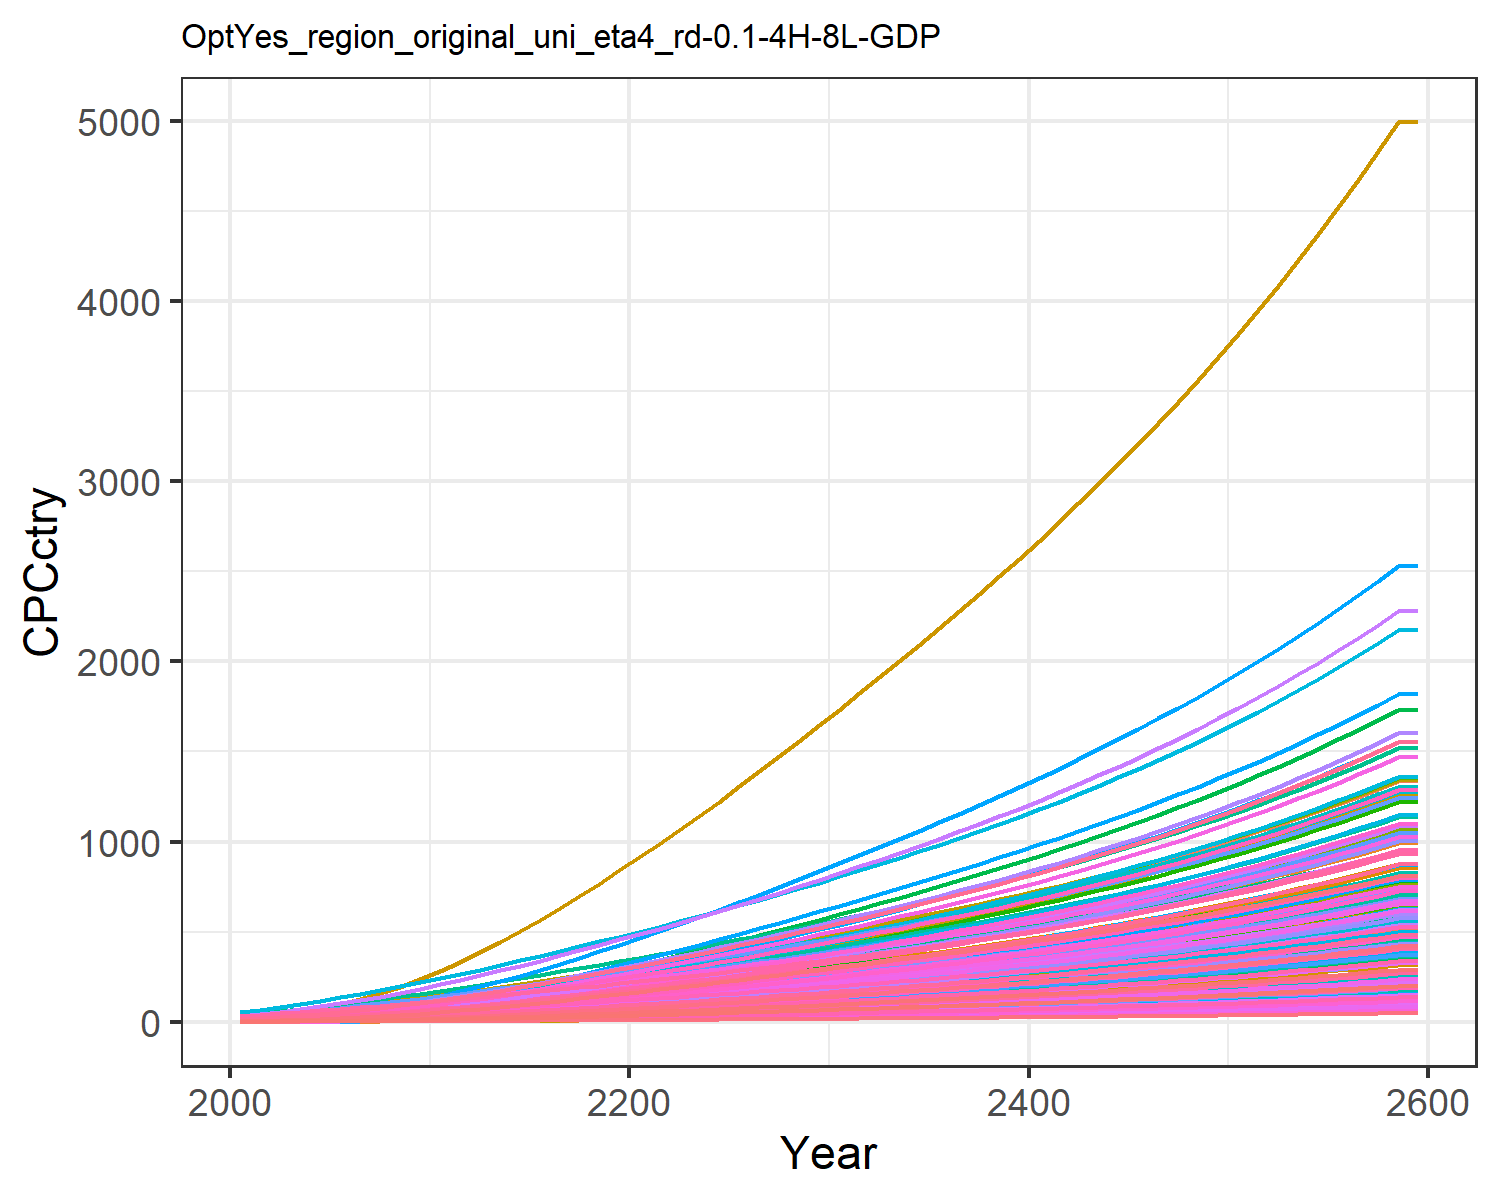

The data file committed next to this chart (first rows):
0.47799534880699657, 1.5172089596350464, 3.6587002052524857, 17.647131702112237, 8.017911542375288, 2.7352867630556976, 25.278795257021066, 28.205905369486054, 4.9567858294261535, 0.16857712759404087, 25.807752779485952, 0.5165520198965892, 0.42357364272332887, 0.9770088509658736, 5.938748996665168, 11.453028449161883, 12.049711835625262, 3.8997785351779353, 5.382383554541085, 3.243659915124978, 2.8791243062739316, 5.994985393343635, 7.058218048748718, 19.452832535313608
0.6281, 2.288, 4.708, 24.33, 11.22, 3.524, 30.46, 32.95, 6.379, 0.2545, 30.13, 0.7787, 0.6386, 1.281, 7.647, 15.79, 16.84, 5.023, 6.936, 4.533, 4.029, 8.382, 9.864, 25.5
0.943, 3.44, 6.614, 32.04, 15.23, 4.958, 37.44, 41.11, 8.96, 0.3828, 37.57, 1.169, 0.959, 1.918, 10.75, 20.79, 22.83, 7.064, 9.762, 6.141, 5.471, 11.36, 13.36, 38.16
1.345, 4.904, 8.863, 40.5, 19.87, 6.656, 44.6, 49.6, 12.01, 0.5463, 45.29, 1.665, 1.366, 2.727, 14.41, 26.27, 29.71, 9.477, 13.11, 7.989, 7.135, 14.79, 17.38, 54.22
1.853, 6.799, 11.49, 50, 25.13, 8.643, 51.99, 58.6, 15.56, 0.7583, 53.46, 2.307, 1.892, 3.743, 18.7, 32.43, 37.51, 12.3, 17.03, 10.08, 9.026, 18.68, 21.94, 74.4
2.464, 9.073, 14.52, 60.18, 30.97, 10.94, 59.69, 68.18, 19.67, 1.013, 62.14, 3.076, 2.522, 4.959, 23.65, 39.03, 46.14, 15.56, 21.57, 12.4, 11.12, 22.98, 26.97, 98.54
3.175, 11.65, 17.98, 70.97, 37.42, 13.57, 67.59, 78.26, 24.35, 1.302, 71.27, 3.946, 3.236, 6.369, 29.31, 46.01, 55.66, 19.3, 26.77, 14.95, 13.44, 27.73, 32.52, 126.5
3.996, 14.61, 21.84, 82.46, 44.45, 16.51, 75.74, 88.79, 29.58, 1.636, 80.8, 4.947, 4.058, 7.992, 35.63, 53.46, 66.03, 23.47, 32.58, 17.72, 15.97, 32.9, 38.57, 158.7
4.929, 17.96, 26.09, 94.64, 52.05, 19.75, 84.12, 99.76, 35.33, 2.013, 90.71, 6.079, 4.988, 9.83, 42.59, 61.35, 77.21, 28.06, 38.99, 20.72, 18.7, 38.47, 45.09, 195.2
5.99, 21.94, 30.51, 108.4, 60.16, 23.13, 92.17, 110.5, 41.33, 2.463, 100.4, 7.423, 6.093, 11.91, 49.84, 70.27, 89.14, 32.85, 45.67, 23.91, 21.61, 44.42, 52.04, 236.6
7.144, 26.33, 35.24, 123.3, 68.9, 26.76, 100.4, 121.7, 47.75, 2.962, 110.5, 8.91, 7.318, 14.18, 57.62, 79.91, 102, 37.99, 52.85, 27.34, 24.76, 50.82, 59.53, 281.5
8.497, 30.97, 40.23, 136.1, 77.3, 30.58, 108.2, 132.3, 54.52, 3.491, 120.1, 10.49, 8.617, 16.82, 65.8, 88.23, 114.3, 43.39, 60.41, 30.65, 27.77, 56.97, 66.72, 334.3
9.835, 35.85, 46.02, 152.1, 87.52, 35.02, 118.2, 145.9, 62.39, 4.05, 132.4, 12.14, 9.988, 19.44, 75.33, 98.64, 129.4, 49.69, 69.2, 34.67, 31.45, 64.46, 75.49, 386.3
11.27, 41.03, 51.99, 168.1, 97.88, 39.6, 127.8, 159.1, 70.49, 4.645, 144.3, 13.91, 11.45, 22.24, 85.14, 109, 144.6, 56.17, 78.25, 38.75, 35.17, 72.05, 84.37, 442.2
12.8, 46.49, 58.12, 184.1, 108.4, 44.31, 137.2, 172.2, 78.84, 5.275, 156.1, 15.78, 13, 25.21, 95.25, 119.5, 160.2, 62.84, 87.56, 42.91, 38.97, 79.79, 93.44, 501.6
14.4, 52.2, 64.55, 200.5, 119.2, 49.23, 146.5, 185.3, 87.59, 5.936, 167.9, 17.73, 14.62, 28.33, 105.8, 130.1, 176.1, 69.82, 97.31, 47.17, 42.86, 87.71, 102.7, 564.2
16.08, 58.14, 71.18, 217.1, 130.3, 54.32, 155.9, 198.5, 96.63, 6.627, 179.9, 19.77, 16.32, 31.59, 116.8, 140.9, 192.5, 77.03, 107.4, 51.54, 46.83, 95.82, 112.3, 629.7
17.77, 64.22, 78.01, 233.9, 141.3, 59.55, 165.1, 211.3, 105.9, 7.337, 191.5, 21.87, 18.07, 34.87, 128, 151.8, 208.7, 84.45, 117.7, 55.89, 50.78, 103.9, 121.7, 695.8
19.57, 70.59, 85.02, 251.4, 152.9, 64.91, 174.8, 224.8, 115.5, 8.082, 203.7, 24.07, 19.91, 38.38, 139.5, 163.3, 225.9, 92.06, 128.3, 60.5, 54.95, 112.4, 131.7, 766.6
21.43, 77.14, 92.19, 269.5, 164.8, 70.39, 184.6, 238.6, 125.3, 8.851, 216.2, 26.34, 21.81, 42.01, 151.4, 175.1, 243.5, 99.84, 139.1, 65.23, 59.23, 121.2, 142, 840.1
23.28, 83.65, 99.42, 287.2, 176.6, 75.93, 194.5, 252.5, 135.2, 9.617, 228.8, 28.61, 23.71, 45.63, 163.3, 186.7, 261.1, 107.7, 150, 69.94, 63.48, 129.9, 152.3, 913.5
25.14, 90.14, 106.7, 304.9, 188.4, 81.52, 204.6, 266.6, 145.2, 10.38, 241.6, 30.87, 25.61, 49.25, 175.3, 198.2, 278.6, 115.6, 161.1, 74.64, 67.72, 138.5, 162.5, 987.3
27.07, 96.57, 114.2, 323.2, 200.5, 87.24, 214.8, 280.9, 155.5, 11.15, 254.7, 33.12, 27.5, 52.99, 187.7, 210.2, 296.7, 123.8, 172.4, 79.51, 72.11, 147.5, 173.1, 1064
29.05, 103.3, 121.8, 342, 213.1, 93.06, 225.1, 295.6, 165.9, 11.94, 267.9, 35.46, 29.48, 56.83, 200.3, 222.5, 315.3, 132, 183.9, 84.51, 76.61, 156.7, 184, 1142
31.07, 110.1, 129.6, 361.2, 225.8, 98.99, 235.6, 310.4, 176.5, 12.76, 281.4, 37.87, 31.51, 60.72, 213, 235, 334.3, 140.5, 195.5, 89.61, 81.2, 166.1, 195.1, 1222
33.18, 117.2, 137.5, 381.4, 239.1, 105.1, 246.5, 325.9, 187.5, 13.62, 295.4, 40.37, 33.62, 64.8, 226.2, 248.2, 354.2, 149.1, 207.6, 94.94, 86, 176, 206.7, 1306
35.3, 124.4, 145.6, 401.7, 252.6, 111.3, 257.5, 341.5, 198.5, 14.48, 309.6, 42.89, 35.76, 68.88, 239.5, 261.5, 374.2, 157.9, 219.7, 100.3, 90.83, 185.8, 218.4, 1390
37.43, 131.6, 153.7, 422.1, 266.1, 117.5, 268.5, 357.3, 209.6, 15.35, 323.9, 45.44, 37.92, 72.97, 252.9, 274.9, 394.3, 166.7, 232, 105.7, 95.71, 195.8, 230.1, 1475
39.57, 138.9, 161.9, 442.6, 279.8, 123.8, 279.6, 373.3, 220.9, 16.23, 338.4, 48.01, 40.1, 77.07, 266.5, 288.4, 414.7, 175.7, 244.5, 111.2, 100.6, 205.8, 242, 1560
41.73, 146.2, 170.2, 463.4, 293.6, 130.2, 290.8, 389.5, 232.4, 17.11, 353.1, 50.6, 42.3, 81.18, 280.3, 302, 435.3, 184.7, 257.1, 116.7, 105.6, 216, 254, 1645
43.94, 153.7, 178.8, 484.8, 307.9, 136.7, 302.5, 406.3, 244.1, 18.03, 368.3, 53.26, 44.56, 85.38, 294.5, 316, 456.5, 194.1, 270, 122.4, 110.8, 226.5, 266.5, 1733
46.2, 161.4, 187.6, 506.8, 322.6, 143.5, 314.5, 423.7, 256.2, 18.96, 384.1, 55.97, 46.87, 89.65, 309.1, 330.4, 478.4, 203.7, 283.4, 128.3, 116.1, 237.3, 279.3, 1822
48.46, 169.1, 196.4, 528.9, 337.4, 150.3, 326.6, 441.2, 268.4, 19.89, 400, 58.69, 49.19, 93.92, 323.7, 344.9, 500.4, 213.3, 296.8, 134.2, 121.4, 248.1, 292.1, 1912
50.74, 176.8, 205.3, 551.2, 352.3, 157.2, 338.8, 459, 280.6, 20.84, 416, 61.43, 51.53, 98.21, 338.5, 359.6, 522.6, 223.1, 310.3, 140.2, 126.8, 259, 305.1, 2002
53.04, 184.5, 214.3, 573.9, 367.5, 164.1, 351.2, 477, 293.1, 21.79, 432.4, 64.2, 53.89, 102.5, 353.5, 374.5, 545.2, 233, 324.1, 146.2, 132.2, 270.1, 318.2, 2093
55.38, 192.4, 223.5, 597.1, 382.9, 171.2, 363.8, 495.5, 305.8, 22.76, 449, 67.01, 56.29, 106.9, 368.8, 389.7, 568.2, 243, 338.1, 152.4, 137.8, 281.4, 331.7, 2185
57.75, 200.4, 232.9, 620.7, 398.6, 178.4, 376.6, 514.3, 318.7, 23.75, 466.1, 69.86, 58.73, 111.3, 384.4, 405.2, 591.6, 253.3, 352.4, 158.7, 143.5, 292.9, 345.3, 2279
60.16, 208.5, 242.5, 644.8, 414.7, 185.8, 389.8, 533.6, 331.9, 24.75, 483.5, 72.75, 61.21, 115.8, 400.3, 421, 615.5, 263.8, 366.9, 165.1, 149.3, 304.7, 359.3, 2374
62.61, 216.7, 252.2, 669.4, 431.1, 193.4, 403.2, 553.4, 345.4, 25.77, 501.4, 75.7, 63.74, 120.4, 416.6, 437.2, 640, 274.5, 381.8, 171.6, 155.2, 316.7, 373.6, 2471
65.11, 225.1, 262.2, 694.7, 447.9, 201.1, 417, 573.7, 359.2, 26.81, 519.8, 78.7, 66.32, 125, 433.2, 453.8, 665, 285.4, 397, 178.4, 161.3, 329, 388.2, 2570
67.66, 233.6, 272.4, 720.5, 465.2, 209, 431, 594.5, 373.3, 27.87, 538.6, 81.76, 68.95, 129.7, 450.2, 470.8, 690.7, 296.6, 412.6, 185.2, 167.5, 341.6, 403.2, 2671
70.25, 242.3, 282.9, 747, 482.8, 217.1, 445.5, 615.9, 387.8, 28.96, 557.9, 84.88, 71.63, 134.5, 467.6, 488.2, 717, 308.1, 428.6, 192.3, 173.9, 354.5, 418.5, 2773
72.91, 251.1, 293.6, 774.2, 500.9, 225.3, 460.3, 637.8, 402.6, 30.07, 577.8, 88.07, 74.38, 139.4, 485.5, 506.1, 743.9, 319.9, 444.9, 199.5, 180.4, 367.7, 434.3, 2878
75.62, 260.2, 304.6, 802.1, 519.5, 233.8, 475.4, 660.4, 417.8, 31.2, 598.2, 91.33, 77.19, 144.3, 503.8, 524.4, 771.6, 331.9, 461.7, 207, 187.1, 381.2, 450.5, 2985
78.4, 269.4, 315.8, 830.7, 538.6, 242.6, 491, 683.7, 433.4, 32.36, 619.2, 94.67, 80.07, 149.4, 522.6, 543.3, 800.1, 344.3, 478.9, 214.6, 194, 395.1, 467.1, 3095
81.24, 278.9, 327.4, 860.1, 558.2, 251.5, 507, 707.5, 449.4, 33.56, 640.8, 98.08, 83.02, 154.6, 541.9, 562.7, 829.3, 357, 496.6, 222.4, 201.1, 409.4, 484.1, 3207
84.15, 288.6, 339.3, 890.4, 578.4, 260.7, 523.4, 732.1, 465.9, 34.78, 663.1, 101.6, 86.05, 159.9, 561.8, 582.6, 859.4, 370.1, 514.8, 230.5, 208.4, 424.1, 501.7, 3322
87.14, 298.6, 351.5, 921.6, 599.1, 270.2, 540.5, 757.5, 482.8, 36.03, 686, 105.2, 89.15, 165.4, 582.2, 603.1, 890.3, 383.5, 533.5, 238.8, 215.9, 439.3, 519.8, 3440
90.22, 308.9, 364.1, 953.8, 620.5, 279.9, 558.2, 783.6, 500.2, 37.32, 709.6, 108.9, 92.35, 171, 603.2, 624.3, 922.1, 397.4, 552.7, 247.3, 223.6, 454.9, 538.3, 3562
93.39, 319.5, 377, 986.9, 642.5, 290, 576.3, 810.6, 518.1, 38.65, 734, 112.7, 95.64, 176.9, 624.8, 646.1, 954.9, 411.6, 572.5, 256.1, 231.5, 470.9, 557.5, 3687
96.65, 330.4, 390.4, 1021, 665.1, 300.3, 595.1, 838.3, 536.6, 40.02, 759.1, 116.6, 99.02, 182.8, 647, 668.5, 988.6, 426.2, 592.8, 265.2, 239.7, 487.4, 577.2, 3816
100, 341.5, 404.1, 1056, 688.5, 310.9, 614.4, 867, 555.6, 41.42, 785, 120.7, 102.5, 189, 669.9, 691.7, 1023, 441.3, 613.8, 274.5, 248.1, 504.5, 597.5, 3949
103.5, 353, 418.2, 1092, 712.5, 321.8, 634.2, 896.5, 575.2, 42.87, 811.7, 124.8, 106.1, 195.3, 693.5, 715.5, 1059, 456.8, 635.4, 284.1, 256.8, 522, 618.4, 4085
107, 364.8, 432.7, 1130, 737.3, 333.1, 654.7, 927, 595.3, 44.36, 839.3, 129.1, 109.8, 201.8, 717.8, 740.1, 1096, 472.8, 657.7, 294.1, 265.8, 540.1, 640, 4226
110.7, 377, 447.7, 1168, 762.9, 344.7, 675.7, 958.4, 616.1, 45.89, 867.7, 133.5, 113.6, 208.5, 742.8, 765.4, 1134, 489.3, 680.6, 304.3, 275, 558.7, 662.3, 4370
114.4, 389.5, 463.2, 1208, 789.2, 356.7, 697.4, 990.9, 637.5, 47.47, 897, 138, 117.5, 215.3, 768.7, 791.6, 1174, 506.3, 704.3, 314.8, 284.5, 577.9, 685.2, 4519
118.3, 402.3, 479.1, 1249, 816.4, 369.1, 719.7, 1024, 659.6, 49.09, 927.2, 142.7, 121.5, 222.4, 795.3, 818.5, 1214, 523.9, 728.6, 325.7, 294.3, 597.7, 708.9, 4672
122.3, 415.5, 495.6, 1291, 844.4, 381.8, 742.7, 1059, 682.4, 50.77, 958.4, 147.5, 125.7, 229.6, 822.8, 846.3, 1256, 542, 753.8, 336.9, 304.5, 618.1, 733.3, 4830
126.4, 429.1, 512.5, 1334, 873.4, 395, 766.4, 1094, 706, 52.5, 990.6, 152.4, 129.9, 237.1, 851.1, 875, 1299, 560.6, 779.8, 348.5, 314.9, 639.2, 758.5, 4992
126.4, 429.1, 512.5, 1334, 873.4, 395, 766.4, 1094, 706, 52.5, 990.6, 152.4, 129.9, 237.1, 851.1, 875, 1299, 560.6, 779.8, 348.5, 314.9, 639.2, 758.5, 4992
